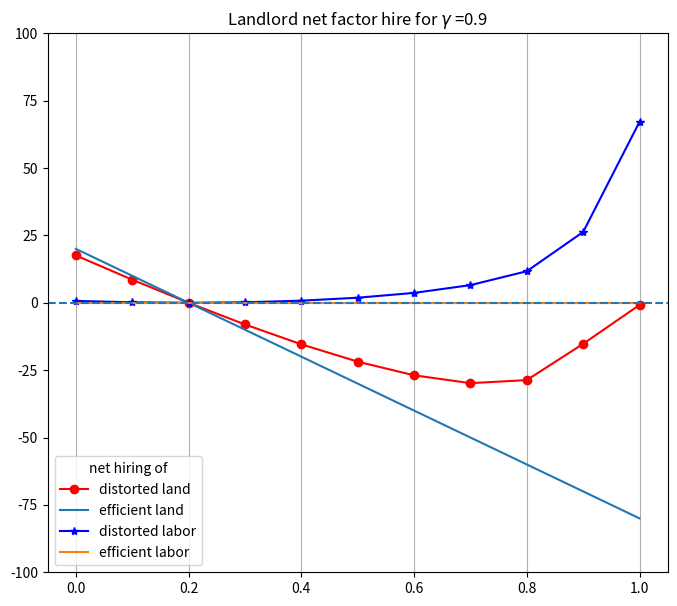
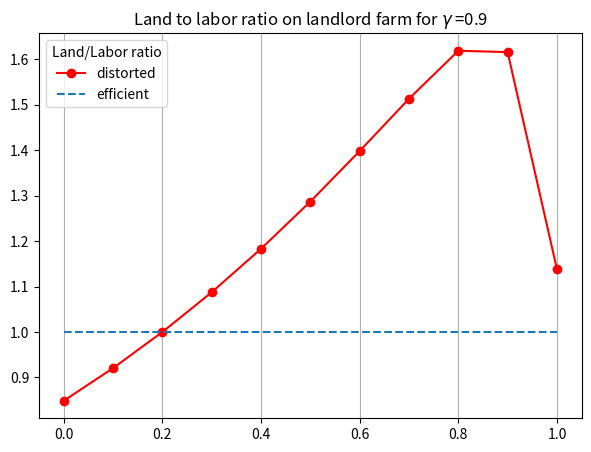

These charts were generated, in order, by the following Python code:
# -*- coding: utf-8 -*-
""" geqfarm.py   General Equilibrium Farm Size Distribution

*** This version in mir-economy repo ***

Author: Jonathan Conning
An Economy Class and methods for calculating and representing General
equilibrium models of the farm size distribution with and without factor
market distortions.
Authors: Jonathan Conning & Aleks Michuda
"""
#%%
import numpy as np
from matplotlib import pyplot as plt
from scipy.optimize import minimize
from collections import namedtuple

#%%
class Economy(object):

    """  Equilibrium Farm Size Distribution
    Args:
         N (int): number of farm-size classes or bins in the skill distribution

    Examples:
        1. To solve for a competitive equilibrium with endowment (Tbar, Lbar) = (100, 100) 
        with 5 farmer classes each with one unit of skill each. returns [w,r], [Ti, Li]
        >>> E = Economy(5)
        >>> E.smallhold_eq([100,100],E.s)
        result(w=array([ 0.21971211,  0.21971211]),
        X=array([[ 20.,  20.,  20.,  20.,  20.], [ 20.,  20.,  20.,  20.,  20.]]))

        2. To solve for the market-power distorted equilibrium when a cartel owns
        THETA = 0.85 percent of the land.
        >>> E.cartel_eq(0.85)
        result(w=array([ 0.2734677,  0.1954175]),
        X=array([[ 13.11157595,  13.11157595,  13.11157595,  13.11157595, 47.55369619],
        [ 18.34836944,  18.34836944,  18.34836944,  18.34836944, 26.60652225]]))
    
    Note:
        We take the landlord group to be last [-1] indexed group.
        For example N = 5 and s = np.array([1, 1, 1, 1, 1.5]) has 5 farmer groups.
        But any discretized distribution can be used.
        By default the initial distribution of skills is uniformly distributed.
    """

    def __init__(self, N):  # constructor to set initial default parameters.
        self.N       = N      # of xtiles (number of skill groups)
        self.GAMMA   = 0.98   # prodn function homogeneity in F(T,L)
        self.ALPHA   = 0.5    # alpha (land) for production function
        self.LAMBDA  = 1.0/N  # landlord share of labor
        self.TBAR    = 100    # Total Land Endowment
        self.LBAR    = 100    # Total Labor Endowment
        self.H       = 0.0    # fixed cost of production
        self.s       = np.ones(N)
        self.Lucas   = False
        self.analytic= True  #solve CD analytically if true

    def __repr__(self): # string representation of the class
        return 'Economy(N={}, GAM={}, TBAR={}, LBAR={})'.format(self.N, self.GAMMA, self.TBAR, self.LBAR)

    def prodn(self, X, s):
        """
        Production function
        Args:
            X:  vector of factor inputs (X[0] land and X[1] labor)
            s:  vector of skill endowments by xtile
        Returns:  vector of output(s)
        """
        T, L = X
        Y = s**(1-self.GAMMA) * ((T**self.ALPHA)*(L**(1-self.ALPHA)))**self.GAMMA
        return Y


    def marginal_product(self, X, s):
        """
        Factor marginal products fo Cobb-Douglas
        Args:
            X:  vector of factor inputs (X[0] land and X[1] labor)
            s:  vector of skill endowments by xtile
        Returns:  vector of marginal products
        """
        T, L = X
        MPT = self.ALPHA * self.GAMMA * self.prodn(X,  s)/T
        MPL = (1-self.ALPHA) * self.GAMMA * self.prodn(X, s)/L
        return np.append(MPT, MPL)

    def profits(self, X, s, rw):
        """
        profits given factor prices and (T, L, s)
        Args:
            X: vector of factor inputs (X[0] land and X[1] labor)
            s: vector of skill endowments by xtile
            rw: vector of factor prices
        Returns:
            float: vector of marginal products
        """
        return self.prodn(X, s) - np.dot(rw, X) - self.H

    def demands(self, rw, s):
        """
        Competitive factor demands for each skill group in a subeconomy
        Args:
            rw:  vector of factor prices (w[0] land rent and w[1] wage)
            s:  vector of skill endowments by xtile
        Note:
            Farms with negative profits assumed to shut down with zero demands.
        Returns:
            object: 
            vector of factor demands, indicator function if operate production
        """
        a, g = self.ALPHA, self.GAMMA
        r, w = rw
        land = ((w/(g * s * (1 - a))) *
                (((1-a)/a) * (r/w)) **
                (1 - g*(1 - a))) ** (1/(g - 1))

        labor = ((r/(g * s * a)) *
                 ((a/(1-a)) * (w/r)) **
                 (1 - g*a)) ** (1/(g - 1))
        # if fixed cost implies negative profits, zero demands
        X = np.array([land, labor])
        if self.Lucas:
            operate = (self.profits(X, s, rw) >= w)    # For Lucas
        else:
            operate = (self.profits(X, s, rw) >= 0)    # relevant if fixed costs
            print(X, self.profits(X, s, rw), operate)
        return X*operate

    def excessD(self, rw, Xbar, s):
        """
        Total excess land and labor demand given factor prices in
        subeconomy with Xbar supplies
        returns excess demand in each market
        """
        XD = self.demands(rw, s)
        TE, LE = Xbar
        if self.Lucas:   #In Lucas model operators cannot supply labor.
            workers = (self.N - np.count_nonzero(XD[1]>0))*(LE/self.N)
        else:
            workers = LE

        res = np.array([np.sum(XD[0]) - TE,
                        np.sum(XD[1]) - workers])
        return res

    def smallhold_eq(self, Xbar, s):
        """
        Solves for market clearing factor prices in sub-economy with Xbar supplies.

        Solves analytically. Eqn factor prices then off marginal products 
        Args:
            X:  vector of factor inputs (X[0] land and X[1] labor)
            s:  vector of skill endowments in the subeconomy

        Returns:
            res (named tuple): factor prices and demands res.w, res.X
        """
        if self.analytic:     # for specific CobbDouglas
            S = np.sum(s)
            Li = (s/S)*Xbar[1]
            Ti = (s/S)*Xbar[0]
            Xs = np.array([Ti, Li])
            WR = self.marginal_product(Xs[:, -1], s[-1])  #equalized, so any HH will do
        else:  # Numeric solution should work for any demands
            w0 = np.array([0.45, 0.47])  #rw guess

            def f(w):
                return np.sum(self.excessD(w, Xbar, s)**2)

            res = minimize(f, w0, method='Nelder-Mead')
            WR = res.x
            Xs = self.demands(WR, s)
        result = namedtuple('result', ['w', 'X'])
        res = result(w=WR, X=Xs)
        return res

    def smallhold_eq0(self, Xbar, s):
        """
        Solves for market clearing factor prices in economy with Xbar supplies.
        Solve analytically or numerically (minimizes sum of squared excess demands)
        Args:
            X:  vector of factor inputs (X[0] land and X[1] labor)
            s:  vector of skill endowments by xtile
            analytic (bool): by default solve analytically
        Returns:
            res (named tuple): factor prices and demands res.w, res.X
        """

        if self.analytic:     # for specific CobbDouglas
            gamma = self.GAMMA
            s_fringe, s_R = s[0:-1], s[-1]
            psi = np.sum((s_fringe/s_R)**(1/(1-gamma)))
            Lr = Xbar[1]/(1+psi)
            Tr = Xbar[0]/(1+psi)
            L_fringe = Lr*(s_fringe/s_R)**(1/(1-gamma))
            T_fringe = Tr*(s_fringe/s_R)**(1/(1-gamma))
            Xs = np.array([np.append(T_fringe, Tr), np.append(L_fringe, Lr)])
            WR = self.marginal_product(Xs[:, -1], s[-1])
        else:  # Numeric solution should work for any demands
            w0 = np.array([0.2, 0.2])  #rw guess

            def f(w):
                return np.sum(self.excessD(w, Xbar, s)**2)

            res = minimize(f, w0, method='Nelder-Mead')
            WR = res.x
        Xs = self.demands(WR, s)
        result = namedtuple('result', ['w', 'X'])
        res = result(w=WR, X=Xs)
        return res


    def cartel_income(self, Xr, theta):
        """
        Cartel group's income from profits and factor income
        when cartel uses (tr,lr) fringe has (TBAR-tr,LBAR-lr)
        """
        # at present cartel is always last index farm
        Tr, Lr = Xr
        #print(Tr)
        #print(Lr)
        s_fringe, s_R = self.s[0:-1], self.s[-1]  # landlord is last farmer
        wr,_ = self.smallhold_eq([self.TBAR - Tr, self.LBAR - Lr], s_fringe)
        y = self.prodn(Xr, s_R) - \
            np.dot(wr, [Tr-self.TBAR*theta,
                              Lr-self.LAMBDA*self.LBAR])
        #print("cartel:  Tr={0:8.3f}, Lr={1:8.3f}, y={2:8.3f}".format(Xr[0],
        #Xr[1],y))
        return y

    def cartel_eq(self, theta, guess=[40, 20]):
        """
        Cartel chooses own factor use (and by extension how much to
        withold from the fringe to max profits plus net factor sales)
        Returns: [w,r], [Ti, Li]
        """
        def f(X):
            # print('X=', X)
            return -self.cartel_income(X, theta)
        res = minimize(f, guess, method='Nelder-Mead')
        XR = res.x
        #print('XR:',XR)
        fringe = self.smallhold_eq([self.TBAR, self.LBAR]-XR, self.s[0:-1])
        XD = np.vstack((fringe.X.T, XR)).T
        WR = fringe.w

        result = namedtuple('result', ['w', 'X'])
        cartel_res = result(w= WR, X= XD)
        return cartel_res

    def print_eq(self, res):
        '''Print out the named tuple returned from equilibrium solution'''
        [w,r], [T,L] = res
        print(f'(w, r) = ({w:0.2f}, {r:0.2f}) ')
        print(f'Ti = {np.array2string(T, precision=2)} ')
        print(f'Li = {np.array2string(L, precision=2)} ')


    def print_params(self):
        """
        Display parameters alphabetically.  Partial display for long arrays. 
        """
        params = vars(self).items()
        for itm in params:
            if type(itm[1]) is np.ndarray:
                print()
                if len(itm[1])> 10:
                    print(itm[0], '(-10 tail)=', itm[1][-10:], end=', ')
                else:
                    print(itm[0], '=', itm[1][-6:], end=', ')
                print()
            else:
                print(itm[0], '=', itm[1], end=', ')
                
class EconomyNoLandMarket(Economy):
    """
    This class allocates land exogenously and labor is chosen endogenously.
    
    The landlord receives theta*Tbar and fringe gets (1-theta)*Tbar
    
    For ease of programming, we  will ignore the case where `analytic=False`
    
    """
    
    def average_product(self, X, s):
        
        T, L = X
        APL = s*self.prodn(X, s)/L
        return APL
    
    def smallhold_eq(self, Xbar, s):
        """calculates the smallholder eq for the fringe under no land market

        Args:
            Xbar (np.array): keeping this for compatibility, but it will only have one endogenous variable, labor
            s (np.array): skills of each peasant

        Returns:
            namedtuple : a namedtuple with resulting wages and land/labor chosen
        """
        
        S = np.sum(s)
        Li = (s/S)*Xbar[1]
        Ti = (s/S)*Xbar[0]
        Xs = np.array([Ti, Li])
        WR = self.average_product(Xs[:, -1], s[-1])  #equalized, so any HH will do
        result = namedtuple('result', ['w', 'X'])
        res = result(w=WR, X=Xs)
        
        return res
    
    def cartel_income(self, Xr, theta):
        # at present cartel is always last index farm
        Tr, Lr = Xr
        # print(Tr)
        # print(Lr)
        s_fringe, s_R = self.s[0:-1], self.s[-1]  # landlord is last farmer
        wr,_ = self.smallhold_eq([self.TBAR - Tr, self.LBAR - Lr], s_fringe)
        y = self.prodn(Xr, s_R) - wr*(Lr-self.LAMBDA*self.LBAR)
        #print("cartel:  Tr={0:8.3f}, Lr={1:8.3f}, y={2:8.3f}".format(Xr[0],
        #Xr[1],y))
        return y

    def cartel_eq(self, theta, guess=20):
        """
        Cartel chooses own factor use (and by extension how much to
        withold from the fring to max profits plus net factor sales)
        """
        def f(L):
            # print('X=', X)
            X = [theta*self.TBAR, L]
            return -self.cartel_income(X, theta)
        res = minimize(f, guess, method='Nelder-Mead')
        XR = res.x
        #print('XR:',XR)
        fringe = self.smallhold_eq([(1-theta)*self.TBAR, self.LBAR - XR], self.s[0:-1])
        XD = np.append(fringe.X.T[:,1], XR)
        WR = fringe.w

        result = namedtuple('result', ['w', 'X'])
        cartel_res = result(w= WR, X= XD)
        return cartel_res
    

#%%
class CESEconomy(Economy):

    """
    sub class of Economy class but with two factor CES
    """

    def __init__(self, N):  # constructor to set initial parameters.
        super(CESEconomy, self).__init__(N)  # inherit properties
        # if None supplied use defaults
        self.N         = N # of quantiles (number of skill groups)
        self.RHO       = 0.8    # homogeneity factor
        self.PHI       = 0.5    # alpha (land) for production function
        self.aL        = 1.0    # landlord share of labor
        self.aT        = 1.1    # Total Land Endowment

    def __repr__(self):
        return 'CESEconomy(N={}, GAM={}, TBAR={}, LBAR={})'.format(self.N, self.GAMMA, self.TBAR, self.LBAR)

    def prodn(self, X, s):
        Y = s*(self.PHI*X[0]**(self.RHO) + (1-self.PHI)*X[1]**(self.RHO))  \
            ** (self.GAMMA/self.RHO)
        return Y

    def marginal_product(self, X, s):
        """ Production function technoogy """
        common = s*(self.PHI*X[0]**self.RHO+(1-self.PHI)*X[1]**self.RHO) \
            ** ((1+self.RHO)/self.RHO)
        MPT = common * self.PHI*X[0]**(-self.RHO-1)
        MPL = common * (1-self.PHI)*X[1]**(-self.RHO-1)
        return np.append(MPT, MPL)    
    

#%%
class MirEconomy(Economy):
    """ 
    sub class of Economy class but with Mir rules in subeconomy
    
    """
        
    def demands(self, rw, s):
        """
        factor demands for each skill group in a SUBECONOMY OF THE MIR
        Args:
            rw:  vector of factor prices (w[0] land rent and w[1] wage)
            s:  vector of skill endowments by xtile
        Note:
            Farms with negative profits assumed to shut down with zero demands.
        Returns:
            object: 
            vector of factor demands, indicator function if operate production
        """
        a, g = self.ALPHA, self.GAMMA
        r, w = rw
        
        s_fringe, s_R = s[0:-1], s[-1]
        
        ## Create average skill in mir
        
        s_mir = s_fringe.sum()/((self.N-1))**g
        
        land = ((w/(g * s_mir * (1 - a))) *
                (((1-a)/a) * (r/w)) **
                (1 - g*(1 - a))) ** (1/(g - 1))

        labor = ((r/(g * s_mir * a)) *
                 ((a/(1-a)) * (w/r)) **
                 (1 - g*a)) ** (1/(g - 1))
        
        # if fixed cost implies negative profits, zero demands
        X = np.array([land, labor])
        if self.Lucas:
            operate = (self.profits(X, s_mir, rw) >= w)    # For Lucas
        else:
            operate = (self.profits(X, s_mir, rw) >= 0)    # relevant if fixed costs
        return X*operate
        
    def smallhold_eq(self, Xbar, s):
        """
        Solves for market clearing factor prices in economy with Xbar supplies, assuming 
        a Mir of N-1 agents that distribute land and labor by some 
        Solve analytically or numerically (minimizes sum of squared excess demands)
        Args:
            X:  vector of factor inputs (X[0] land and X[1] labor)
            s:  vector of skill endowments by xtile
            analytic (bool): by default solve analytically
        Returns:
            res (named tuple): factor prices and demands res.w, res.X
        """

        if self.analytic:     # for specific Cobb-Douglas
            gamma = self.GAMMA
            s_fringe, s_R = s[0:-1], s[-1]
        
            ## Create average skill in mir
        
            s_mir = s_fringe.sum()/((self.N-1))**gamma
            
            psi = np.sum((s_mir/s_R)**(1/(1-gamma)))
            Lr = Xbar[1]/(1+psi)
            Tr = Xbar[0]/(1+psi)
            L_fringe = Lr*(s_mir/s_R)**(1/(1-gamma))
            T_fringe = Tr*(s_mir/s_R)**(1/(1-gamma))
            Xs = np.array([np.append(T_fringe, Tr), np.append(L_fringe, Lr)])
            WR = self.marginal_product(Xs[:, -1], s[-1])
        else:  # Numeric solution should work for any demands
            w0 = np.array([0.2, 0.2])  #rw guess

            def f(w):
                return np.sum(self.excessD(w, Xbar, s)**2)

            res = minimize(f, w0, method='Nelder-Mead')
            WR = res.x
        Xs = self.demands(WR, s)
        result = namedtuple('result', ['w', 'X'])
        res = result(w=WR, X=Xs)
        return res


# End of class definitions

def scene_print(E, numS=5, prnt=True, detail=True,
                mir = False):
        """
        Creates numS land ownership scenarios by varying land gini THETA
        calculating competitive and market-power distorted equilibria for each
        Prints results if flags are on.
        Args:
          E -- Instance of an Economy object
          mir -- Whether to find a cartel equilibrium with a Mir subeconomy
          numS -- number of values of theta
          prnt -- print table if True
        Returns:
          [Xc,Xr,wc,wr]  where
            Xc -- Efficient/Competitive landlord factor use
            Xc -- Efficient/Competitive landlord factor use
            Xr -- numS x 2 matrix, Xr[theta] = Landlords' distorted use
            wc -- competitive factor prices
            wr -- wr[theta] distorted competitive factor prices
        """
        
        if mir:
            E_distort = MirEconomy(E.N)
            
            for attr, value in E.__dict__.items():
                setattr(E_distort, attr, value)
        else:
            E_distort = E
                    
                
        # competitive eqn when landlord is another price taker 
        comp = E.smallhold_eq([E.TBAR, E.LBAR], E.s)
        (rc,wc), Xc = comp.w, comp.X
        Xrc = Xc[:,-1]   # landlord's factor use
        #
        guess = Xrc
        # distorted equilibria at different land ownership theta
        theta = np.linspace(0,1,numS+1)
        theta[-1] = 0.97   # highest concentration displayed
        if prnt:
            print("\nAssumed Parameters")
            print("==================")
            E.print_params()
            print()

            print(("\nTheta  [  Tr,  Lr  ] [   rM,  wM  ]  w/r  "), end=' ')
            if detail:
                print('|   F()  [T_hire] [T_sale] [L_hire]')
            else:
                print()
            print(("="*78))

                
            print(("  eff  [{0:5.1f},{1:5.1f}]".format(Xrc[0],Xrc[1])), end=' ')
            print(("[{0:4.3f}, {1:4.3f}]".format(rc, wc)), end=' ')
            print((" {0:4.2f} ".format(wc/rc)), end=' ')
            if detail:
                    print(("| {0:5.2f} ".format(E.prodn(Xrc, E.s[-1]))), end='  ')
                    print((" {0:5.2f} ".format(Xrc[0]*rc)), end=' ')
                    print((" {0:6.2f} ".format(Xrc[1]*wc)))
            else:
                print()

    
        Xr = np.zeros(shape=(numS+1, 2))  # Xr - load factor use for each theta
        Tr, Lr = np.zeros(numS + 1), np.zeros(numS + 1)  # Xr - load factor use for each theta
        rw = np.zeros(shape=(numS+1,2))
        w, r = np.zeros(numS + 1), np.zeros(numS + 1)


        for i in range(numS+1):
            cartelEQ = E_distort.cartel_eq(theta[i], guess)
            Xr[i] = cartelEQ.X[:, -1]
            Tr[i], Lr[i] = Xr[i]
            rw[i] = cartelEQ.w
            r[i], w[i] = rw[i]
            guess = Xr[i]
            if prnt:
                print((" {0:3.2f}".format(theta[i])), end=' ')
                print((" [{0:5.1f},{1:5.1f}]".format(Tr[i],Lr[i])), end=' ')
                print(("[{0:5.3g}, {1:5.3f}] {2:5.2f}" \
                .format(r[i],w[i],w[i]/r[i])), end=' ')
                if detail:
                    print((" | {0:5.2f} ".format(E_distort.prodn(Xr[i], E.s[-1]))), end=' ')
                    print((" {0:6.2f} ".format(Xr[i,0]*rw[i,0])), end=' ')
                    print((" {0:6.2f} ".format(theta[i] * E_distort.TBAR * rw[i, 0])), end=' ')
                    print((" {0:6.2f} ".format(Xr[i,1]*rw[i,1])), end=' ')
                print("")
        if prnt:
            print(("="*78))

        return (Xrc, Xr, [rc,wc], rw)


def factor_plot(ECO, Xrc, Xr, fig = None, ax=None):
    
    ## Create figure and axis object
    
    if ax is None:
        fig, ax = plt.subplots(figsize=(8,7))
        
    numS = len(Xr)-1
    theta = np.linspace(0, 1, numS+1)
    Tr, Lr = Xr[:, 0], Xr[:, 1]
    Tr_net = Tr-np.array(theta) * ECO.TBAR
    Lr_net = Lr - ECO.LAMBDA * ECO.LBAR
    # print(Tr_net, Lr_net)
    Trc_net = Xrc[0]*np.ones(numS+1)-np.array(theta)*ECO.TBAR
    Lrc_net = Xrc[1]*np.ones(numS+1)-ECO.LAMBDA*ECO.LBAR
    ax.set_title(f"Landlord net factor hire for $\gamma$ ={ECO.GAMMA}" )
    ax.plot(theta, Tr_net, '-ro', label='distorted land')
    ax.plot(theta, Trc_net, label='efficient land')
    ax.plot(theta, Lr_net, '-b*', label='distorted labor')
    ax.plot(theta, Lrc_net, label='efficient labor')
    ax.grid(axis='x')
    ax.axhline(y=0, linestyle='dashed')
    ax.set_ylim(-100, ECO.TBAR) 
    # plt.xlabel(r'$\gamma =$')
    ax.legend(loc='lower left',title='net hiring of')
    return ax

def TLratio_plot(ECO, Xrc, Xr, fig = None, ax = None):
    if ax is None:
        fig, ax = plt.subplots(figsize = (7,5))
    numS = len(Xr)-1
    theta = np.linspace(0, 1, numS+1)
    ax.plot(theta, Xr.T[0][:]/Xr.T[1][:], '-ro', label='distorted')
    ax.plot(theta, (Xrc[0]/Xrc[1])*np.ones(numS+1), '--', label='efficient')
    ax.legend(loc='upper left',title='Land/Labor ratio')
    ax.set_title(f"Land to labor ratio on landlord farm for $\gamma$ ={ECO.GAMMA}" )
    ax.grid(axis='x')
    return ax


def propn_plot(ECO, Xrc, Xr, fig = None, ax=None):
    
    ## Create figure and axis object
    
    if ax is None:
        fig, ax = plt.subplots(figsize=(8,7))
        
    numS = len(Xr)-1
    theta = np.linspace(0, 1, numS+1)
    Tr, Lr = Xr[:, 0], Xr[:, 1]
    Tr_net = Tr
    Lr_net = Lr
    # print(Tr_net, Lr_net)
    Trc_net = Xrc[0]*np.ones(numS+1)
    Lrc_net = Xrc[1]*np.ones(numS+1)
    ax.set_title(f"Landlord operational size for $\gamma$ ={ECO.GAMMA}" )
    ax.plot(theta, Tr_net, '-ro', label='distorted land')
    ax.plot(theta, Trc_net, label='efficient land')
    ax.plot(theta, Lr_net, '-b*', label='distorted labor')
    ax.plot(theta, Lrc_net, label='efficient labor')
    ax.grid()
    ax.axhline(y=0, linestyle='dashed')
    ax.set_ylim(0, ECO.TBAR) 
    # plt.xlabel(r'$\gamma =$')
    ax.legend(loc='upper left',title='Proportion of land and labor operated')
    return ax




#%%
if __name__ == "__main__":
    """Sample use of the Economy class """

    s = np.array([1.,  1.,  1.,  1.,  1.])
    N = len(s)
    E = Economy(N)    # an instance takes N length as parameter
    E.ALPHA = 0.5
    E.GAMMA = 0.90

    E.smallhold_eq([E.TBAR, E.LBAR], s)

    (Xrc, Xr, wc, wr) = scene_print(E, 10, detail=True)

    factor_plot(E,Xrc,Xr)
    TLratio_plot(E,Xrc,Xr)
